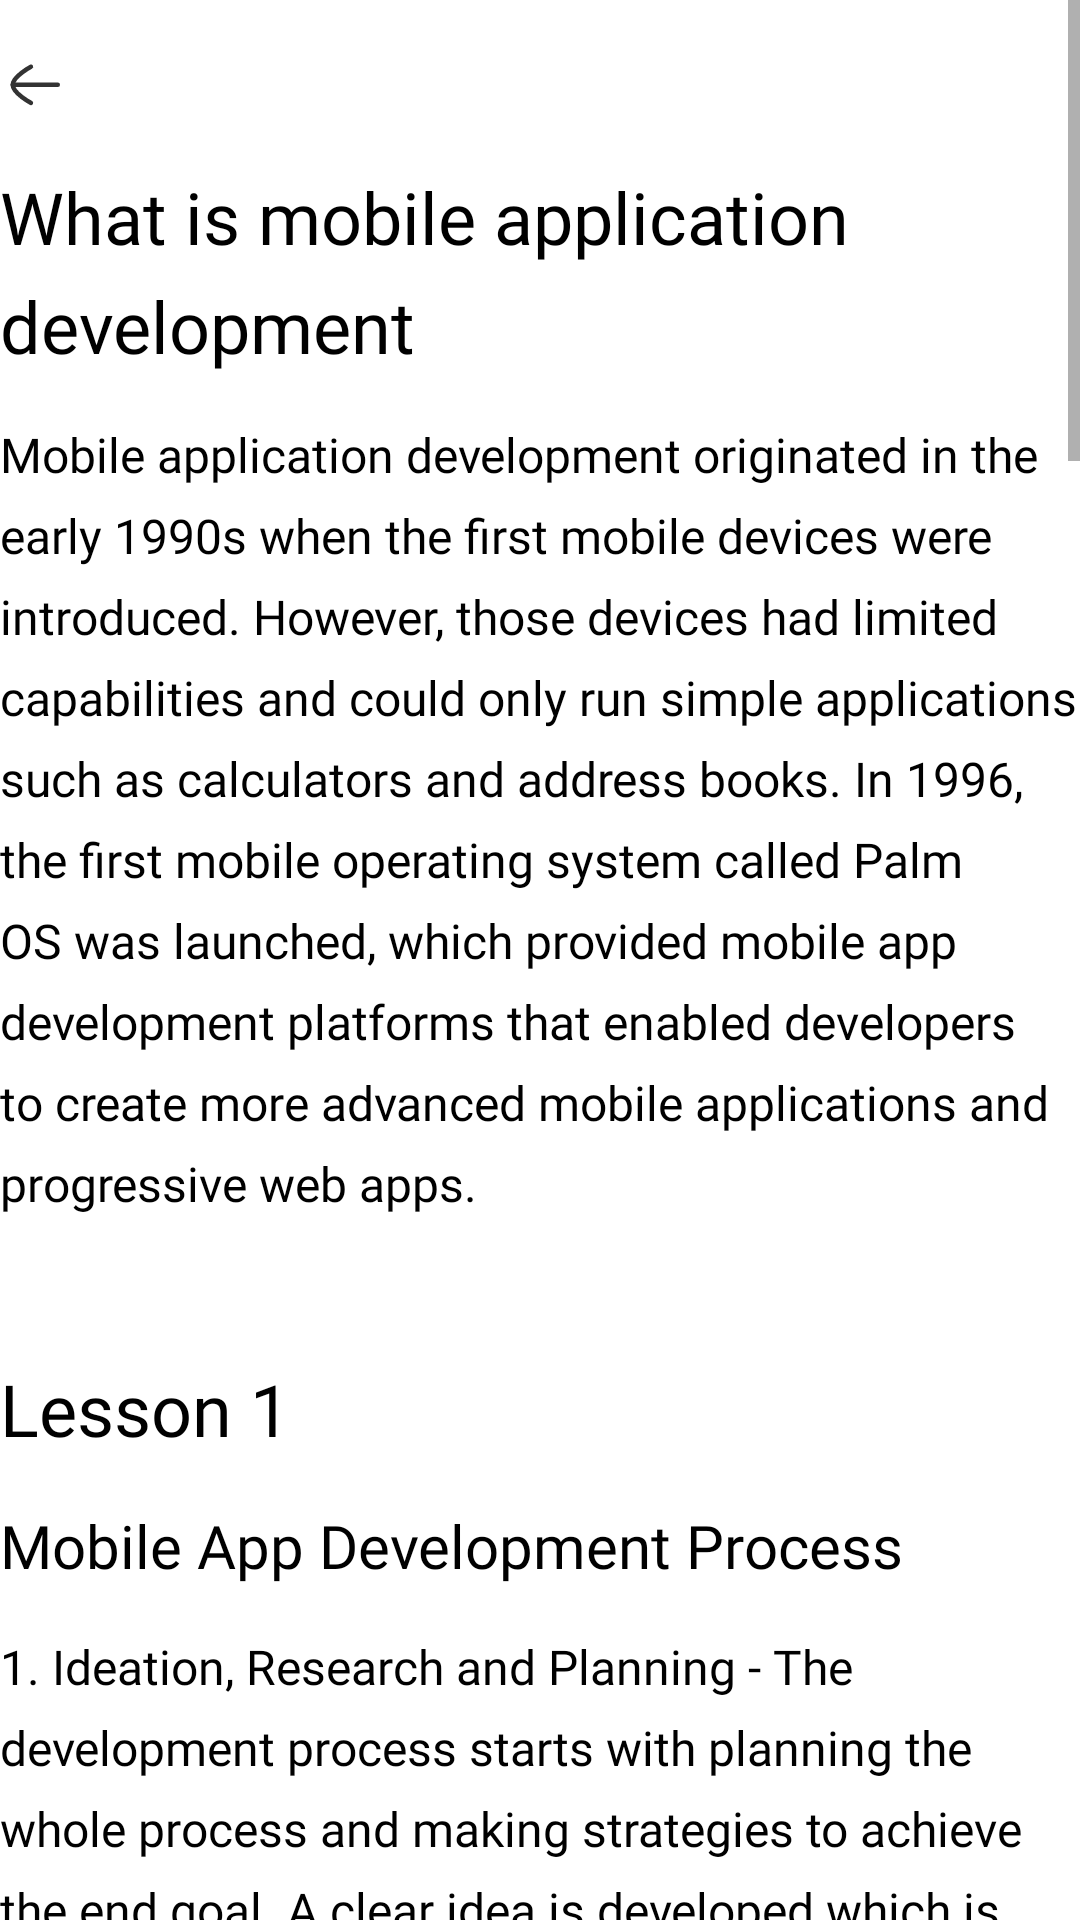

Android layout source for this screen:
<!-- AndroidManifest.xml: application theme Theme.INFOTECH -->
<!-- res/layout/activity_lesson_view.xml -->
<?xml version="1.0" encoding="utf-8"?>
<RelativeLayout xmlns:android="http://schemas.android.com/apk/res/android"
    xmlns:app="http://schemas.android.com/apk/res-auto"
    xmlns:tools="http://schemas.android.com/tools"
    android:layout_width="match_parent"
    android:layout_height="wrap_content"
    android:layout_marginEnd="16dp"
    android:layout_marginStart="16dp"
    tools:context=".Lesson_View">


    <ScrollView
        android:layout_width="match_parent"
        android:layout_height="wrap_content"
       >


        <LinearLayout
            android:layout_width="wrap_content"
            android:layout_height="wrap_content"

            android:orientation="vertical">


            <RelativeLayout
                android:layout_width="match_parent"
                android:layout_height="wrap_content"

                android:layout_marginTop="16dp"

                android:layout_marginBottom="16dp">

                <ImageButton
                    android:id="@+id/backButton"
                    android:layout_width="wrap_content"
                    android:layout_height="wrap_content"
                    android:layout_alignParentStart="true"
                    android:background="@drawable/back_button"
                    tools:ignore="TouchTargetSizeCheck" />


            </RelativeLayout>


            <TextView
                android:layout_width="match_parent"
                android:layout_height="wrap_content"
                android:layout_marginBottom="16dp"
                android:fontFamily="@font/intersemibold"
                android:lineSpacingExtra="8sp"
                android:text="What is mobile application development"
                android:textColor="@color/black"
                android:textSize="24sp"


                />

            <TextView

                android:layout_width="match_parent"
                android:layout_height="wrap_content"
                android:fontFamily="@font/interregular"
                android:text="Mobile application development originated in the early 1990s when the first mobile devices were introduced. However, those devices had limited capabilities and could only run simple applications such as calculators and address books. In 1996, the first mobile operating system called Palm OS was launched, which provided mobile app development platforms that enabled developers to create more advanced mobile applications and progressive web apps."
                android:textColor="@color/black"
                android:lineSpacingExtra="8sp"
                android:textSize="16sp"
                android:layout_marginBottom="48dp"
                />







            <TextView
                android:layout_width="match_parent"
                android:layout_height="wrap_content"
                android:layout_marginBottom="16dp"
                android:text="Lesson 1"
                android:textSize="24sp"
                android:textColor="@color/black"
                android:fontFamily="@font/intersemibold"
                android:lineSpacingExtra="8sp"


                />



            <TextView

                android:layout_width="match_parent"
                android:layout_height="wrap_content"
                android:fontFamily="@font/internedium"
                android:text="Mobile App Development Process"
                android:textColor="@color/black"
                android:lineSpacingExtra="8sp"
                android:textSize="20sp"
                android:layout_marginBottom="16dp"
                />


            <TextView

                android:layout_width="match_parent"
                android:layout_height="wrap_content"
                android:fontFamily="@font/interregular"
                android:text="1. Ideation, Research and Planning -
The development process starts with planning the whole process and making strategies to achieve the end goal. A clear idea is developed which is discussed with the team, the requirements are decided and noted. If there won't be a proper plan and strategy, this can result in an improper product. "
                android:textColor="@color/black"
                android:lineSpacingExtra="8sp"
                android:textSize="16sp"
                android:layout_marginBottom="16dp"

                />

            <TextView

                android:layout_width="match_parent"
                android:layout_height="wrap_content"
                android:fontFamily="@font/interregular"
                android:text="2. UI/UX Design -
When it comes to mobile apps, the design is crucial to give users a positive user experience. A poorly designed app can drive users away, causing them to switch to competitors and leave your app behind. Therefore, it is important to focus on creating a user-friendly and engaging UI/UX design that provides a smooth experience. This means paying attention to every design element and making sure it is intuitive and easy to use.

Create a flow, of how will the user navigate through your app. Use tools like Canva, and Figma to create a wireframe for your app. The goal should be to create software with rich user interfaces and a scalable design. Research the design of existing apps and then start the design!"
                android:textColor="@color/black"
                android:lineSpacingExtra="8sp"
                android:textSize="16sp"
                android:layout_marginBottom="16dp"
                />

            <TextView

                android:layout_width="match_parent"
                android:layout_height="wrap_content"
                android:fontFamily="@font/interregular"
                android:text="3. Development -
One of the most important aspects of this development process is development. During the development phase, the programmers use the ideas and designs created in earlier stages to start writing the code that will make the app work.

This is a challenging process that requires a lot of teamwork, communication, and creative problem-solving as the developers work to create an app that works well and is easy to use. They also make sure the app works quickly and smoothly on a variety of different mobile devices and platforms.

Whether it is a simple or a complex app, it is important to develop the application on a proper development platform. The choice should be according to the end goal which should be decided based on thorough analysis. Version control tools such as Git must be used to maintain code versions and collaborate with the team!"
                android:textColor="@color/black"
                android:lineSpacingExtra="8sp"
                android:textSize="16sp"
                android:layout_marginBottom="16dp"
                />



            <TextView

                android:layout_width="match_parent"
                android:layout_height="wrap_content"
                android:fontFamily="@font/interregular"
                android:text="3. Testing -
Once your app is built, it's important to thoroughly test it before launching it to the public. This ensures that the app is stable and secure, and functions properly without any errors or bugs. Testing involves running the app through a series of scenarios and identifying any issues or problems that may arise. The apps are initially tested within the development environment, and afterwards subjected to field testing!

The different types of mobile app testing include Functional Testing, Interruption Testing, Memory testing, Installation testing and Performance testing."
                android:textColor="@color/black"
                android:lineSpacingExtra="8sp"
                android:textSize="16sp"
                android:layout_marginBottom="16dp"
                />




            <TextView

                android:layout_width="match_parent"
                android:layout_height="wrap_content"
                android:fontFamily="@font/interregular"
                android:text=""
                android:textColor="@color/black"
                android:lineSpacingExtra="8sp"
                android:textSize="16sp"
                android:layout_marginBottom="16dp"
                />


            <TextView

                android:layout_width="match_parent"
                android:layout_height="wrap_content"
                android:fontFamily="@font/interregular"
                android:text="4. Deployment -
When you're ready to deploy your app, you need to decide how you're going to make it available to users. This depends on the platform you developed your app for, like iOS or Android. To distribute your app on these platforms, you need to follow certain steps. You can either submit your app to Apple's App Store or Google's Play Store or distribute it privately.

To get your app listed in these stores, you'll need to fill out some forms and have your app reviewed. It is important to note that the mobile applications developed for the App Store have stricter rules and standards than Google Play Store. So if your app is not up to their standards, it may not be accepted for listing.

It is important to follow the guidelines and make sure your app meets the requirements before submitting it for review. Also, understand how the in-app purchases work as they can be a source of income for your application!"
                android:textColor="@color/black"
                android:lineSpacingExtra="8sp"
                android:textSize="16sp"
                android:layout_marginBottom="16dp"
                />


            <TextView

                android:id="@+id/linkView"
                android:layout_width="match_parent"
                android:layout_height="wrap_content"
                android:layout_marginBottom="16dp"
                android:autoLink="web"

                android:fontFamily="@font/interregular"
                android:lineSpacingExtra="8sp"

                android:textColor="@color/black"

                android:textSize="16sp" />


            <TextView

                android:layout_width="match_parent"
                android:layout_height="wrap_content"
                android:fontFamily="@font/interregular"
                android:textColor="@color/black"
                android:lineSpacingExtra="8sp"
                android:textSize="16sp"


                />
































        </LinearLayout>










    </ScrollView>








</RelativeLayout>
<!-- resources referenced by this layout -->
<resources>
  <color name="black">#FF000000</color>
  <!-- drawable back_button (drawable) -->
  <vector xmlns:android="http://schemas.android.com/apk/res/android"
      android:width="24dp"
      android:height="24dp"
      android:viewportWidth="24"
      android:viewportHeight="24">
    <path
        android:pathData="M4.25,12.274L19.25,12.274"
        android:strokeLineJoin="round"
        android:strokeWidth="1.5"
        android:fillColor="#00000000"
        android:strokeColor="#333333"
        android:strokeLineCap="round"/>
    <path
        android:pathData="M10.3,18.299C10.3,18.299 4.25,15.038 4.25,12.276C4.25,9.512 10.3,6.25 10.3,6.25"
        android:strokeLineJoin="round"
        android:strokeWidth="1.5"
        android:fillColor="#00000000"
        android:strokeColor="#333333"
        android:strokeLineCap="round"/>
  </vector>
  <style name="Theme.INFOTECH" parent="Base.Theme.INFOTECH" />
  <style name="Base.Theme.INFOTECH" parent="Theme.MaterialComponents.DayNight.NoActionBar">
          
          
          <item name="colorPrimary">@color/primary_color</item>
  
      </style>
  <color name="primary_color">#FFBB03</color>
</resources>
